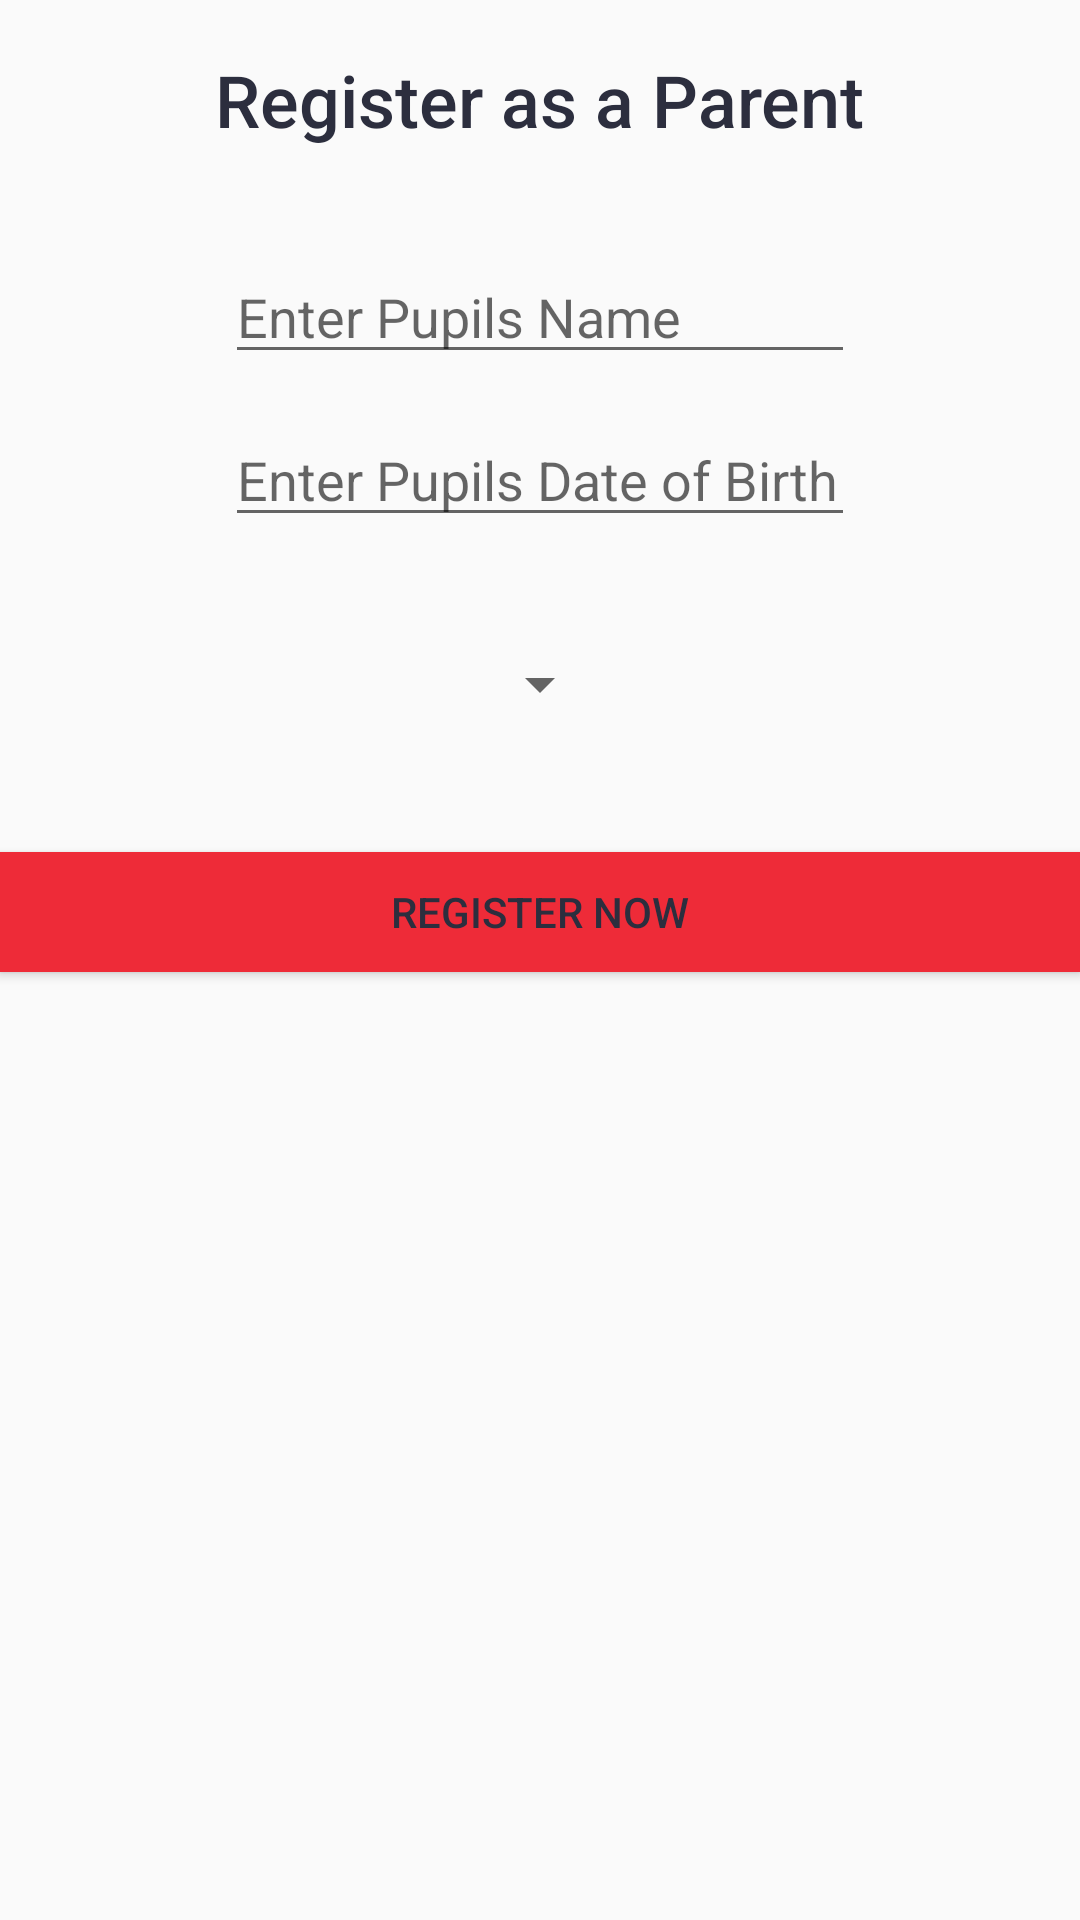

The Android layout XML behind this screen, and the referenced resources:
<!-- AndroidManifest.xml: application theme AppTheme -->
<!-- res/layout/activity_parent_reg.xml -->
<?xml version="1.0" encoding="utf-8"?>
<android.support.constraint.ConstraintLayout xmlns:android="http://schemas.android.com/apk/res/android"
    xmlns:app="http://schemas.android.com/apk/res-auto"
    xmlns:tools="http://schemas.android.com/tools"
    android:layout_width="match_parent"
    android:layout_height="match_parent"
    tools:context="com.example.cassie_app.ParentRegActivity">

    <RelativeLayout
        android:layout_width="match_parent"
        android:layout_height="match_parent">

        <Button
            android:id="@+id/reg_submit3"
            android:layout_width="match_parent"
            android:layout_height="40dp"
            android:layout_alignParentLeft="true"
            android:layout_alignParentStart="true"
            android:layout_below="@+id/teachers"
            android:layout_marginTop="44dp"
            android:background="@color/colorAccent"
            android:text="@string/action_reg"
            android:textColor="@color/colorPrimaryDark" />

        <TextView
            android:id="@+id/textView3"
            android:layout_width="wrap_content"
            android:layout_height="wrap_content"
            android:layout_alignParentTop="true"
            android:layout_centerHorizontal="true"
            android:layout_marginTop="17dp"
            android:text="@string/reg_as_parent"
            android:textAppearance="@style/TextAppearance.AppCompat.Title"
            android:textSize="24sp" />

        <EditText
            android:id="@+id/child_name"
            android:layout_width="wrap_content"
            android:layout_height="wrap_content"
            android:layout_alignLeft="@+id/child_dob"
            android:layout_alignStart="@+id/child_dob"
            android:layout_below="@+id/textView3"
            android:layout_marginTop="34dp"
            android:ems="10"
            android:hint="@string/reg_child_name"
            android:inputType="textPersonName" />

        <EditText
            android:id="@+id/child_dob"
            android:layout_width="wrap_content"
            android:layout_height="wrap_content"
            android:layout_below="@+id/child_name"
            android:layout_centerHorizontal="true"
            android:layout_marginTop="13dp"
            android:ems="10"
            android:hint="@string/reg_child_dob"
            android:inputType="date" />

        <Spinner
            android:id="@+id/teachers"
            android:layout_width="wrap_content"
            android:layout_height="wrap_content"
            android:layout_centerHorizontal="true"
            android:layout_below="@+id/child_dob"
            android:layout_marginTop="37dp" />
    </RelativeLayout>

</android.support.constraint.ConstraintLayout>
<!-- resources referenced by this layout -->
<resources>
  <color name="colorAccent">#ee2b38</color>
  <color name="colorPrimaryDark">#2c2e3e</color>
  <string name="action_reg">Register Now</string>
  <string name="reg_as_parent">Register as a Parent</string>
  <string name="reg_child_dob">Enter Pupils Date of Birth</string>
  <string name="reg_child_name">Enter Pupils Name</string>
  <style name="AppTheme" parent="Theme.AppCompat.Light.DarkActionBar">
          
          <item name="colorPrimary">@color/colorPrimary</item>
          <item name="colorPrimaryDark">@color/colorPrimaryDark</item>
          <item name="colorAccent">@color/colorAccent</item>
          <item name="android:colorForeground">@color/foreground_material_light</item>
          <item name="android:textColorPrimary">@color/colorPrimaryDark</item>
      </style>
  <color name="colorPrimary">#34374c</color>
</resources>
